Photos from the image-classification dataset "piano" in the GitHub repository ravenmoon903/Piano-Triad-Recognizer. Its 24 classes are: a maj, a min, ab maj, ab min, b maj, b min, bb maj, bb min, c maj, c min, d maj, d min, db maj, db min, e maj, e min, eb maj, eb min, f maj, f min, g maj, g min, gb maj, gb min.

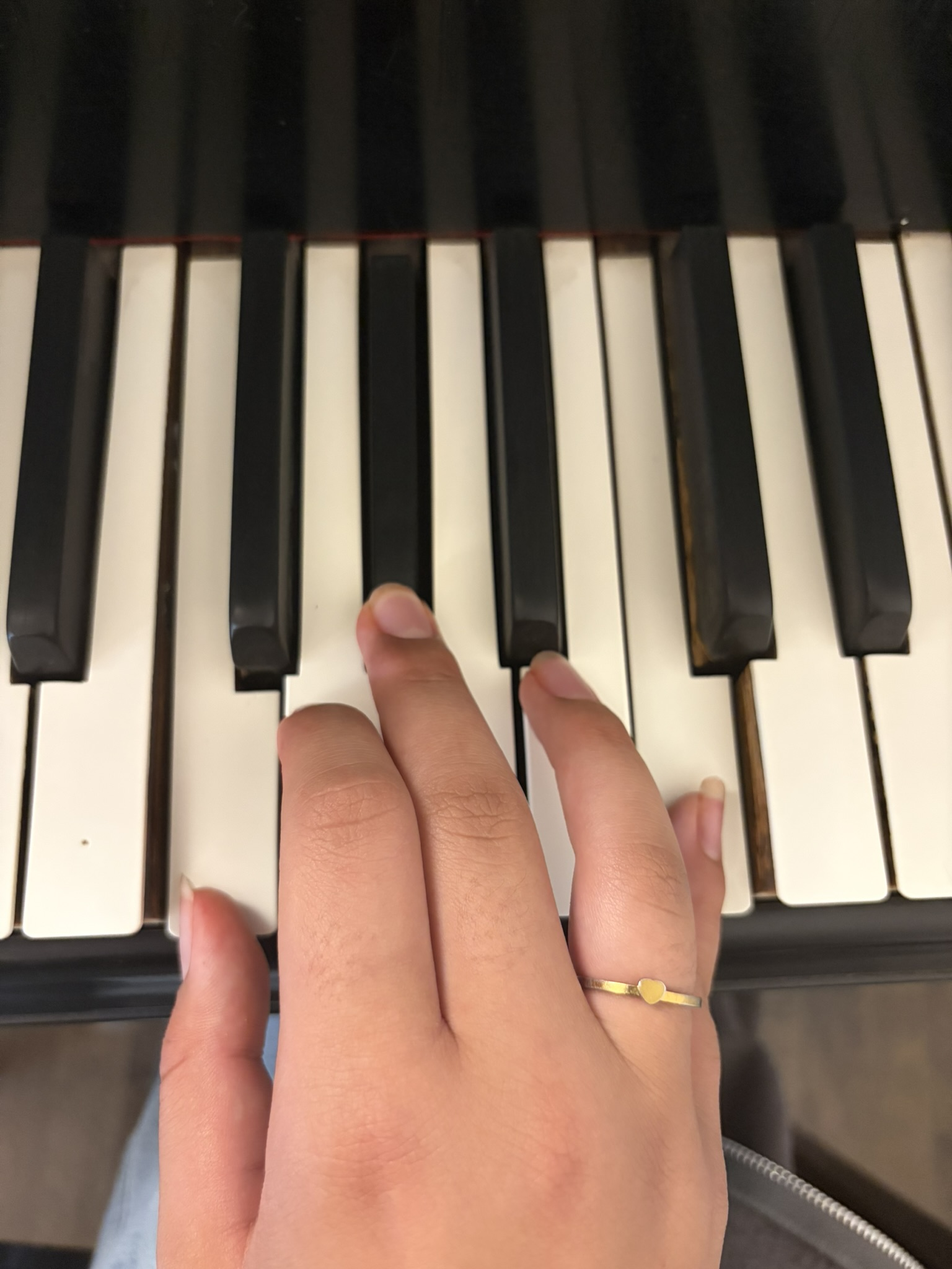
Label: f min

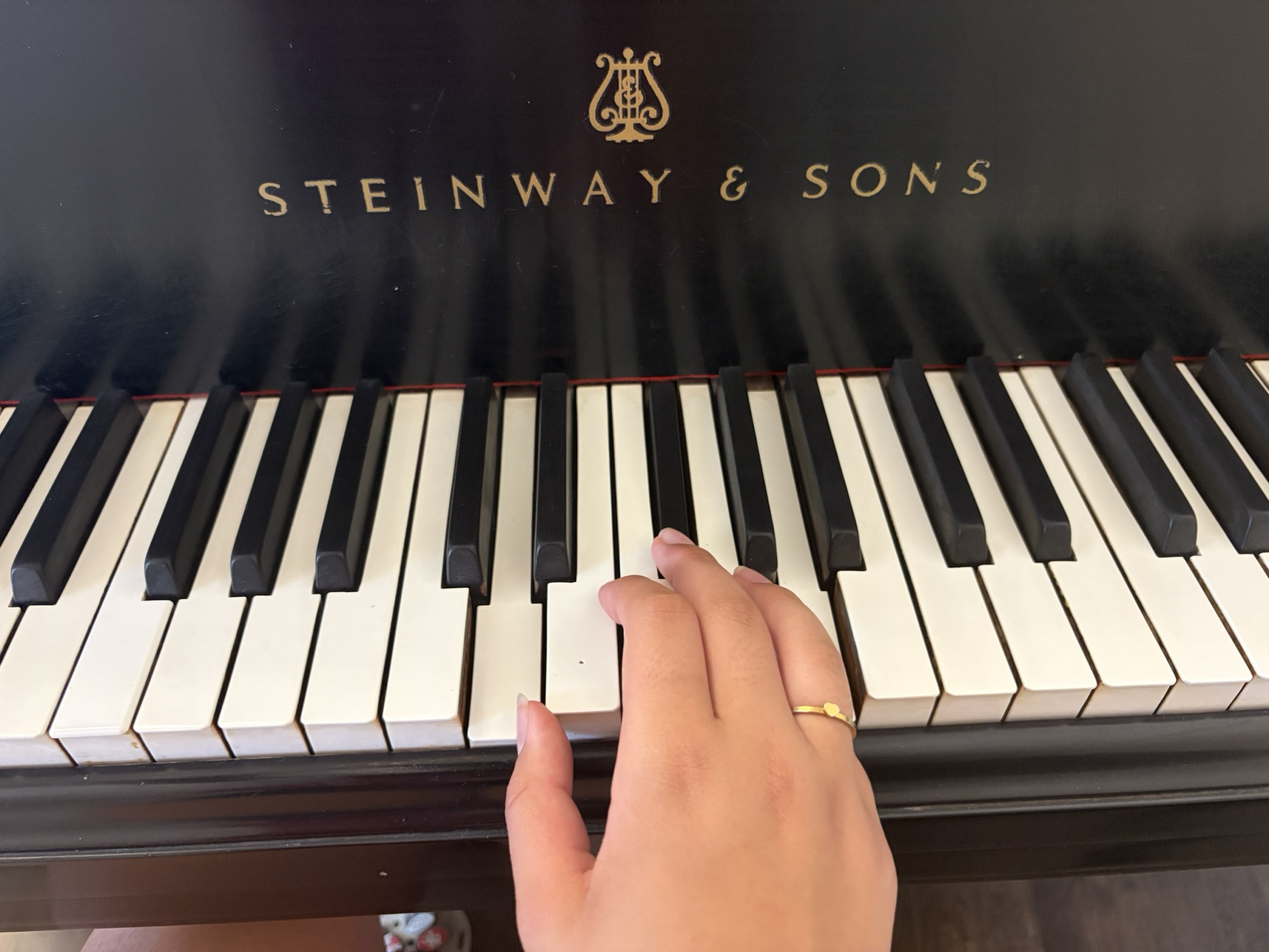
Label: d maj

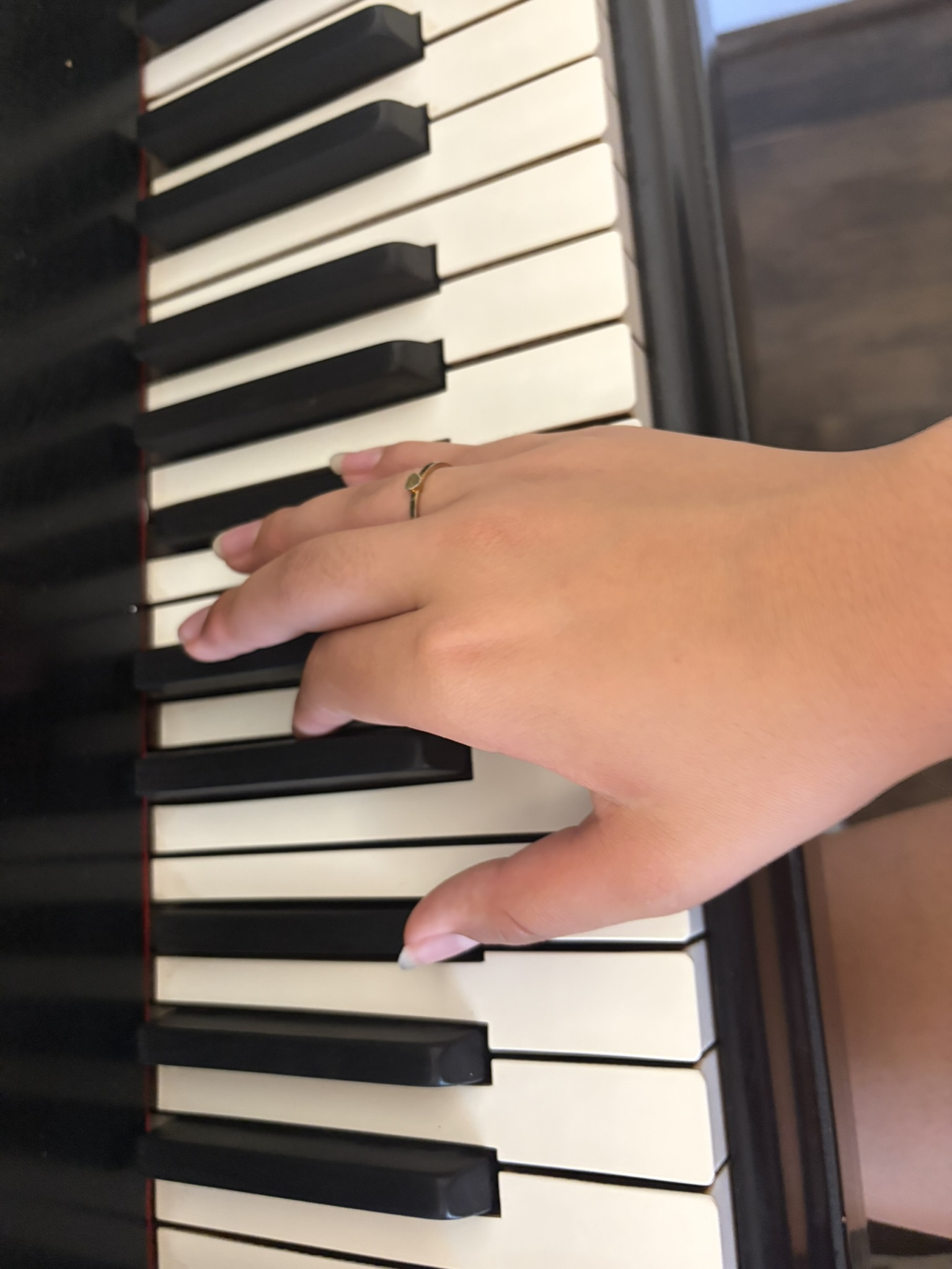
Label: bb maj

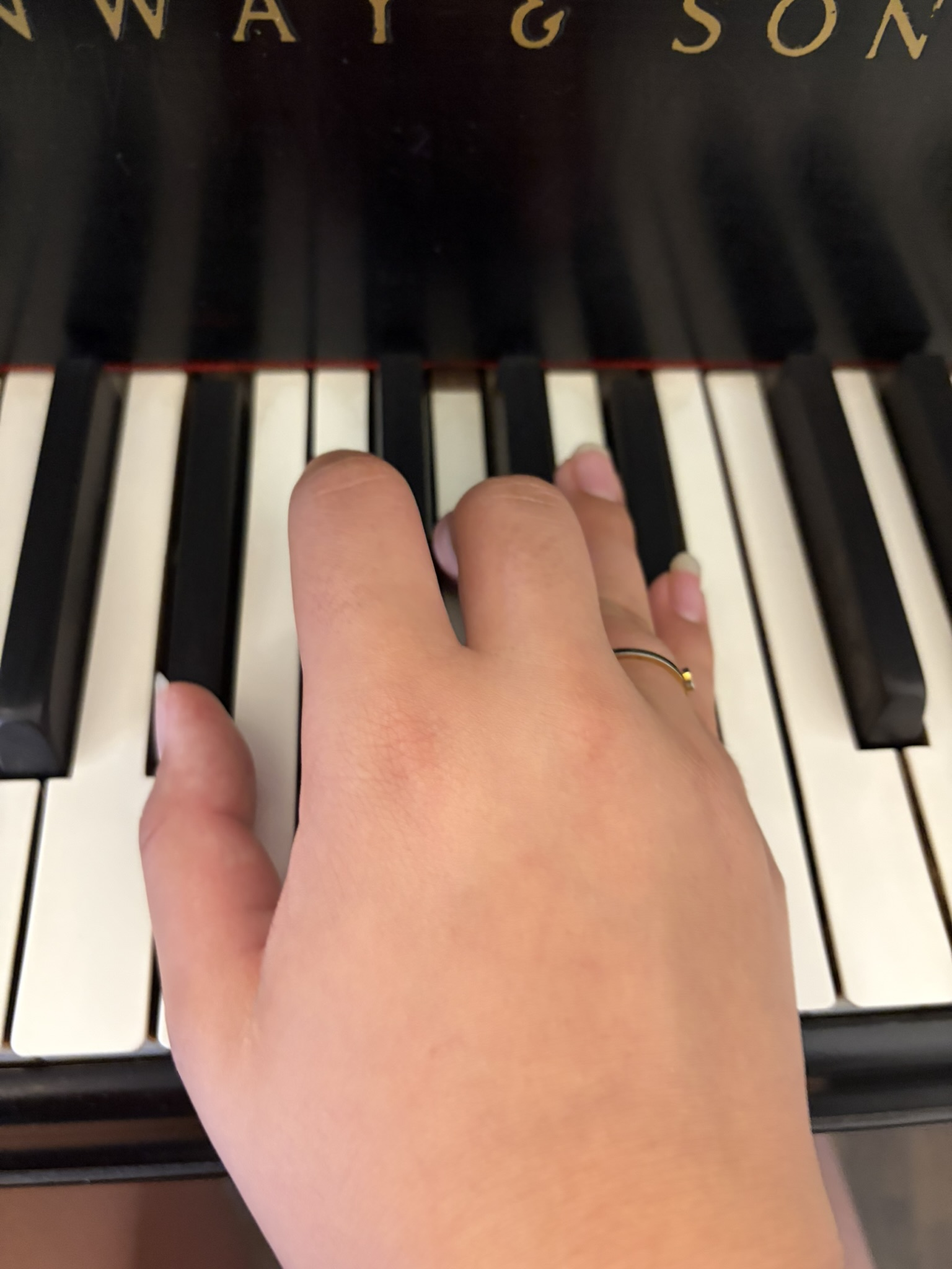
Label: eb maj

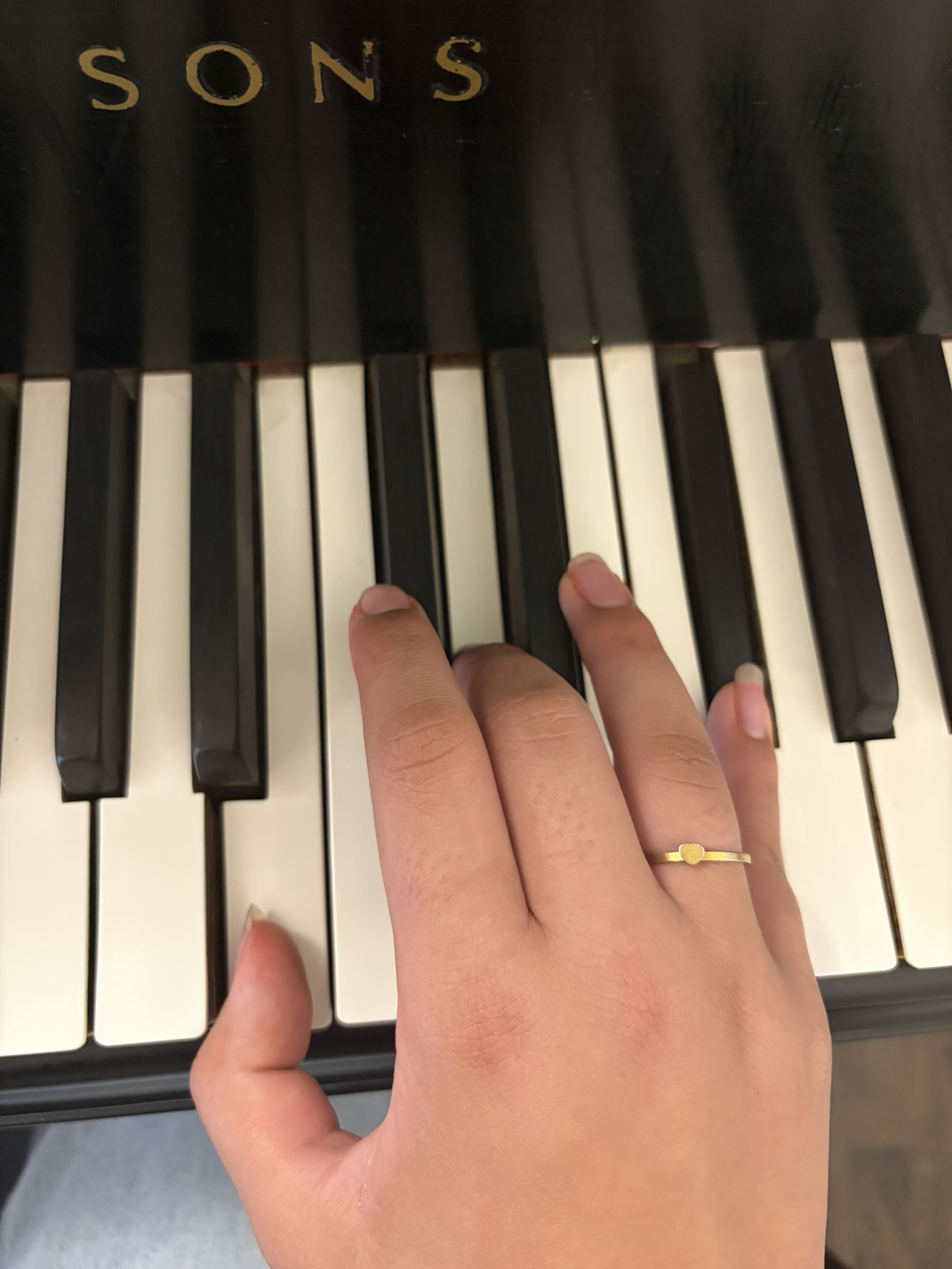
Label: b min

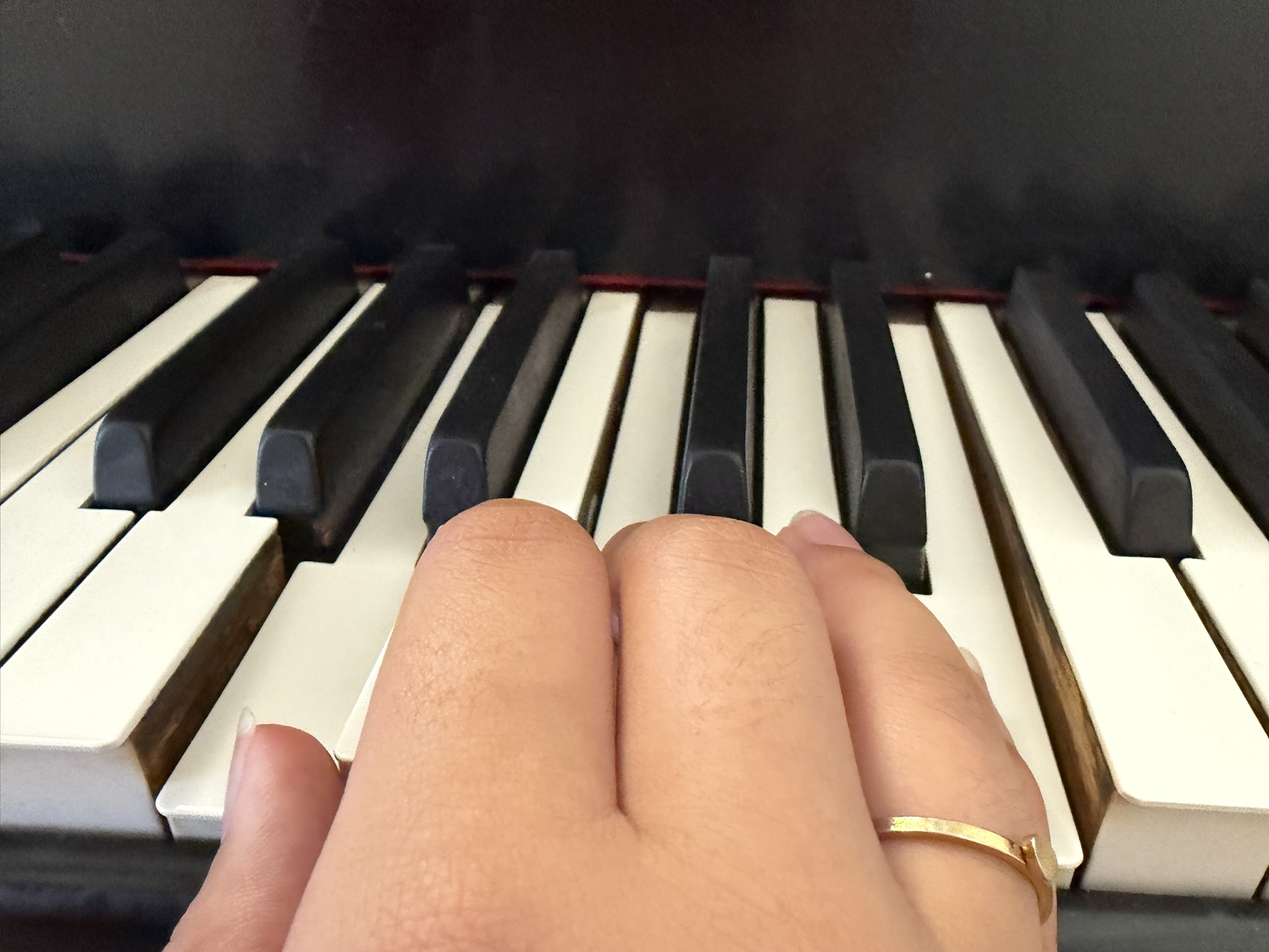
Label: a maj
